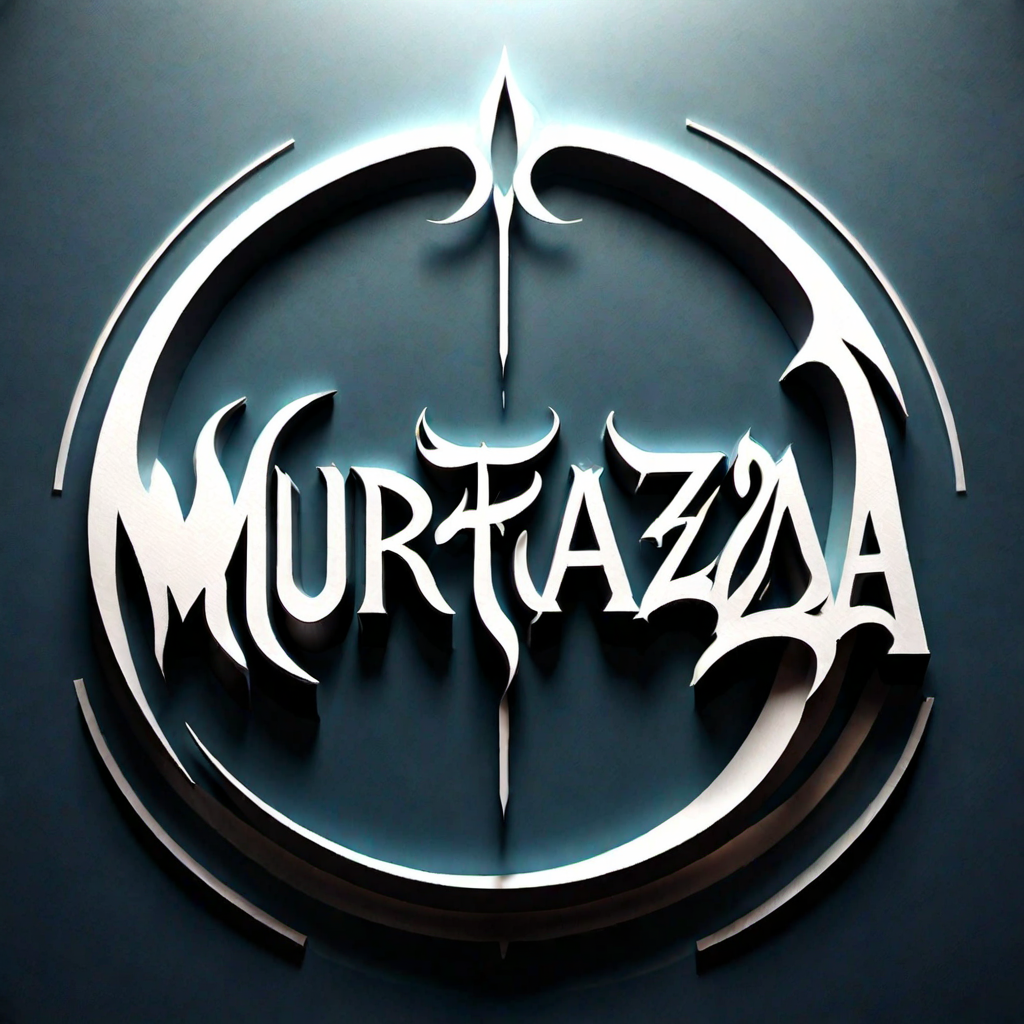
Generation parameters embedded in this image by ComfyUI (PNG 'prompt' text chunk: the API-format workflow graph, JSON):
{"3":{"inputs":{"seed":229568796036861,"steps":10,"cfg":6.01,"sampler_name":"euler","scheduler":"normal","denoise":1.0,"model":["16",0],"positive":["6",0],"negative":["7",0],"latent_image":["5",0]},"class_type":"KSampler"},"4":{"inputs":{"ckpt_name":"fenrisxl_SDXLLightning.safetensors"},"class_type":"CheckpointLoaderSimple"},"5":{"inputs":{"width":1024,"height":1024,"batch_size":1},"class_type":"EmptyLatentImage"},"6":{"inputs":{"text":"Typography having text \"Murtaza\" , beautiful fonts, embossed, in bold letters , accurate","clip":["16",1]},"class_type":"CLIPTextEncode"},"7":{"inputs":{"text":"double letters, repeating letters, ii, body, chest, II, arms, neck, ll","clip":["16",1]},"class_type":"CLIPTextEncode"},"8":{"inputs":{"samples":["3",0],"vae":["4",2]},"class_type":"VAEDecode"},"9":{"inputs":{"filename_prefix":"chklogo/logo","images":["8",0]},"class_type":"SaveImage"},"10":{"inputs":{"lora_name":"Harrlogos_v2.0.safetensors","strength_model":1.0,"strength_clip":1.0,"model":["4",0],"clip":["4",1]},"class_type":"LoraLoader"},"16":{"inputs":{"lora_name":"xl_more_art-full_v1.safetensors","strength_model":0.4,"strength_clip":0.4,"model":["10",0],"clip":["10",1]},"class_type":"LoraLoader"},"22":{"inputs":{"images":["8",0]},"class_type":"PreviewImage"},"25":{"inputs":{"model_name":"4xUltrasharp_4xUltrasharpV10.pt"},"class_type":"UpscaleModelLoader"}}